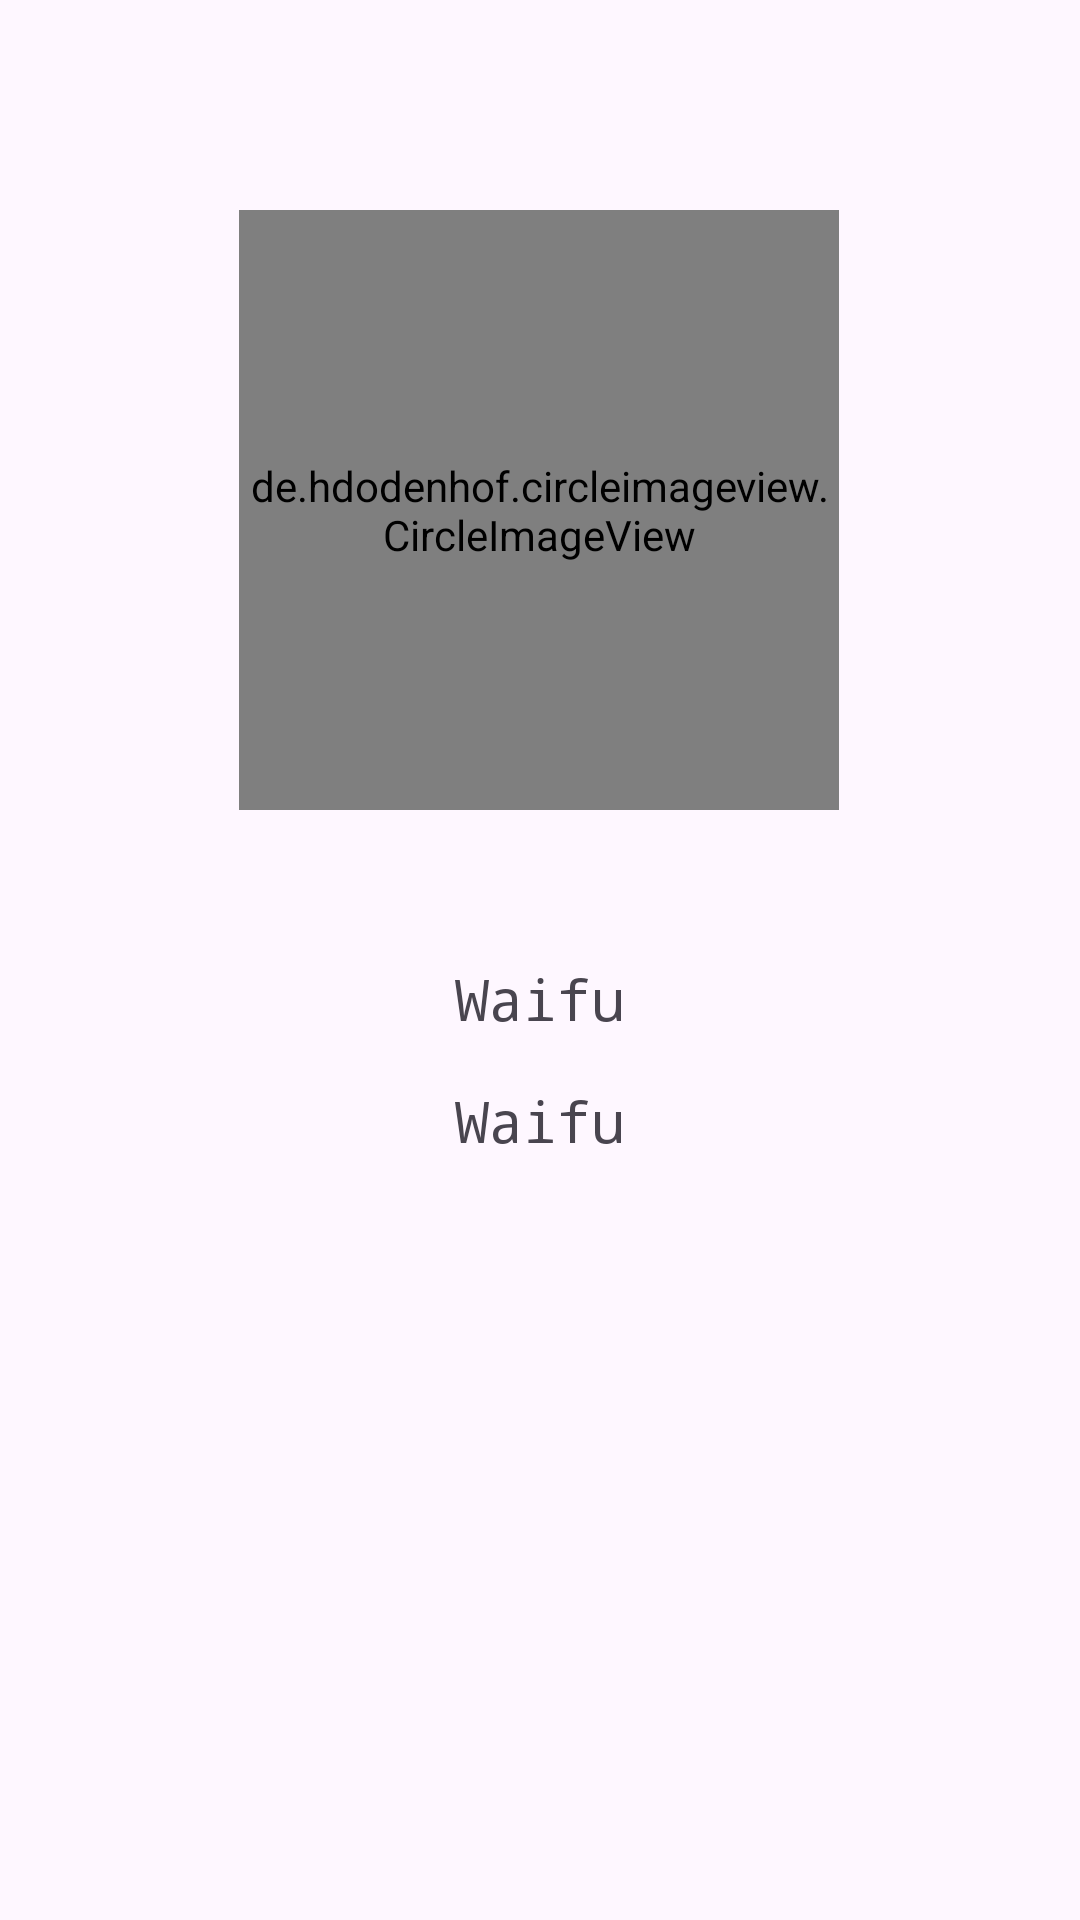

Android layout source for this screen:
<!-- AndroidManifest.xml: application theme Theme.WaifuKu -->
<!-- res/layout/activity_user_account.xml -->
<?xml version="1.0" encoding="utf-8"?>
<ScrollView xmlns:android="http://schemas.android.com/apk/res/android"
    xmlns:app="http://schemas.android.com/apk/res-auto"
    xmlns:tools="http://schemas.android.com/tools"
    android:layout_width="match_parent"
    android:layout_height="match_parent"
    android:fillViewport="true"
    tools:context=".UserAccountActivity">

    <androidx.constraintlayout.widget.ConstraintLayout
        android:layout_width="match_parent"
        android:layout_height="wrap_content">

        <de.hdodenhof.circleimageview.CircleImageView
            android:id="@+id/profile_image"
            android:layout_width="200dp"
            android:layout_height="200dp"
            android:layout_marginTop="70dp"
            android:scaleType="centerCrop"
            android:src="@drawable/user_photo"
            app:civ_border_width="2dp"
            app:layout_constraintEnd_toEndOf="parent"
            app:layout_constraintHorizontal_bias="0.497"
            app:layout_constraintStart_toStartOf="parent"
            app:layout_constraintTop_toTopOf="parent" />

        <TextView
            android:id="@+id/profile_name"
            android:layout_width="match_parent"
            android:layout_height="wrap_content"
            android:layout_marginTop="50dp"
            android:fontFamily="monospace"
            android:textSize="19sp"
            app:layout_constraintTop_toBottomOf="@id/profile_image"
            app:layout_constraintStart_toStartOf="@id/profile_image"
            android:text="@string/waifu_name"
            android:gravity="center"/>

        <TextView
            android:id="@+id/profile_email"
            android:layout_width="match_parent"
            android:layout_height="wrap_content"
            android:layout_marginTop="15dp"
            android:fontFamily="monospace"
            android:textSize="19sp"
            android:paddingBottom="40dp"
            app:layout_constraintTop_toBottomOf="@id/profile_name"
            app:layout_constraintStart_toStartOf="@id/profile_name"
            android:text="@string/waifu_name"
            android:gravity="center"/>

    </androidx.constraintlayout.widget.ConstraintLayout>

</ScrollView>
<!-- resources referenced by this layout -->
<resources>
  <string name="waifu_name">Waifu</string>
  <style name="Theme.WaifuKu" parent="Base.Theme.WaifuKu" />
  <style name="Base.Theme.WaifuKu" parent="Theme.Material3.DayNight">
          <item name="colorPrimary">#404258</item>
          <item name="colorPrimaryVariant">#474E68</item>
          <item name="colorOnPrimary">#50577A</item>
          <item name="android:statusBarColor">?attr/colorPrimaryVariant</item>
      </style>
</resources>
